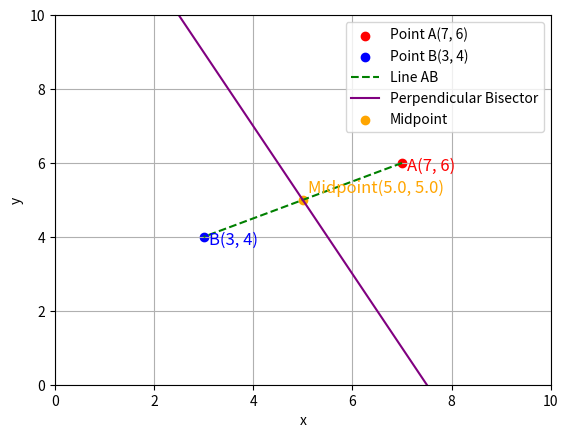

The matplotlib source for this figure:
import matplotlib.pyplot as plt
import numpy as np

# Coordinates of points A and B
A = np.array([7, 6])
B = np.array([3, 4])

# Midpoint of A and B
midpoint = (A + B) / 2

# Slope of line AB
slope_AB = (B[1] - A[1]) / (B[0] - A[0])

# Slope of the perpendicular bisector (negative reciprocal of slope_AB)
slope_perp_bisector = -1 / slope_AB

# Equation of the perpendicular bisector: y = mx + c
# y - y1 = m(x - x1), where (x1, y1) is the midpoint
c = midpoint[1] - slope_perp_bisector * midpoint[0]

# Generating x values for the plot
x_values = np.linspace(0, 10, 400)

# Corresponding y values for the perpendicular bisector
y_values = slope_perp_bisector * x_values + c

# Plotting points A and B
plt.scatter(A[0], A[1], color='red', label='Point A(7, 6)')
plt.scatter(B[0], B[1], color='blue', label='Point B(3, 4)')

# Plotting the line AB
plt.plot([A[0], B[0]], [A[1], B[1]], color='green', linestyle='--', label='Line AB')

# Plotting the perpendicular bisector
plt.plot(x_values, y_values, color='purple', label='Perpendicular Bisector')

# Plotting the midpoint
plt.scatter(midpoint[0], midpoint[1], color='orange', label='Midpoint')

# Labeling the points
plt.text(A[0] + 0.1, A[1] - 0.2, 'A(7, 6)', fontsize=12, color='red')
plt.text(B[0] + 0.1, B[1] - 0.2, 'B(3, 4)', fontsize=12, color='blue')
plt.text(midpoint[0] + 0.1, midpoint[1] + 0.2, f'Midpoint({midpoint[0]:.1f}, {midpoint[1]:.1f})', fontsize=12, color='orange')

# Labeling the axes
plt.xlabel('x')
plt.ylabel('y')

# Setting axis limits
plt.xlim(0, 10)
plt.ylim(0, 10)

# Adding a grid
plt.grid(True)

# Adding a legend
plt.legend()

# Displaying the plot
plt.show()

